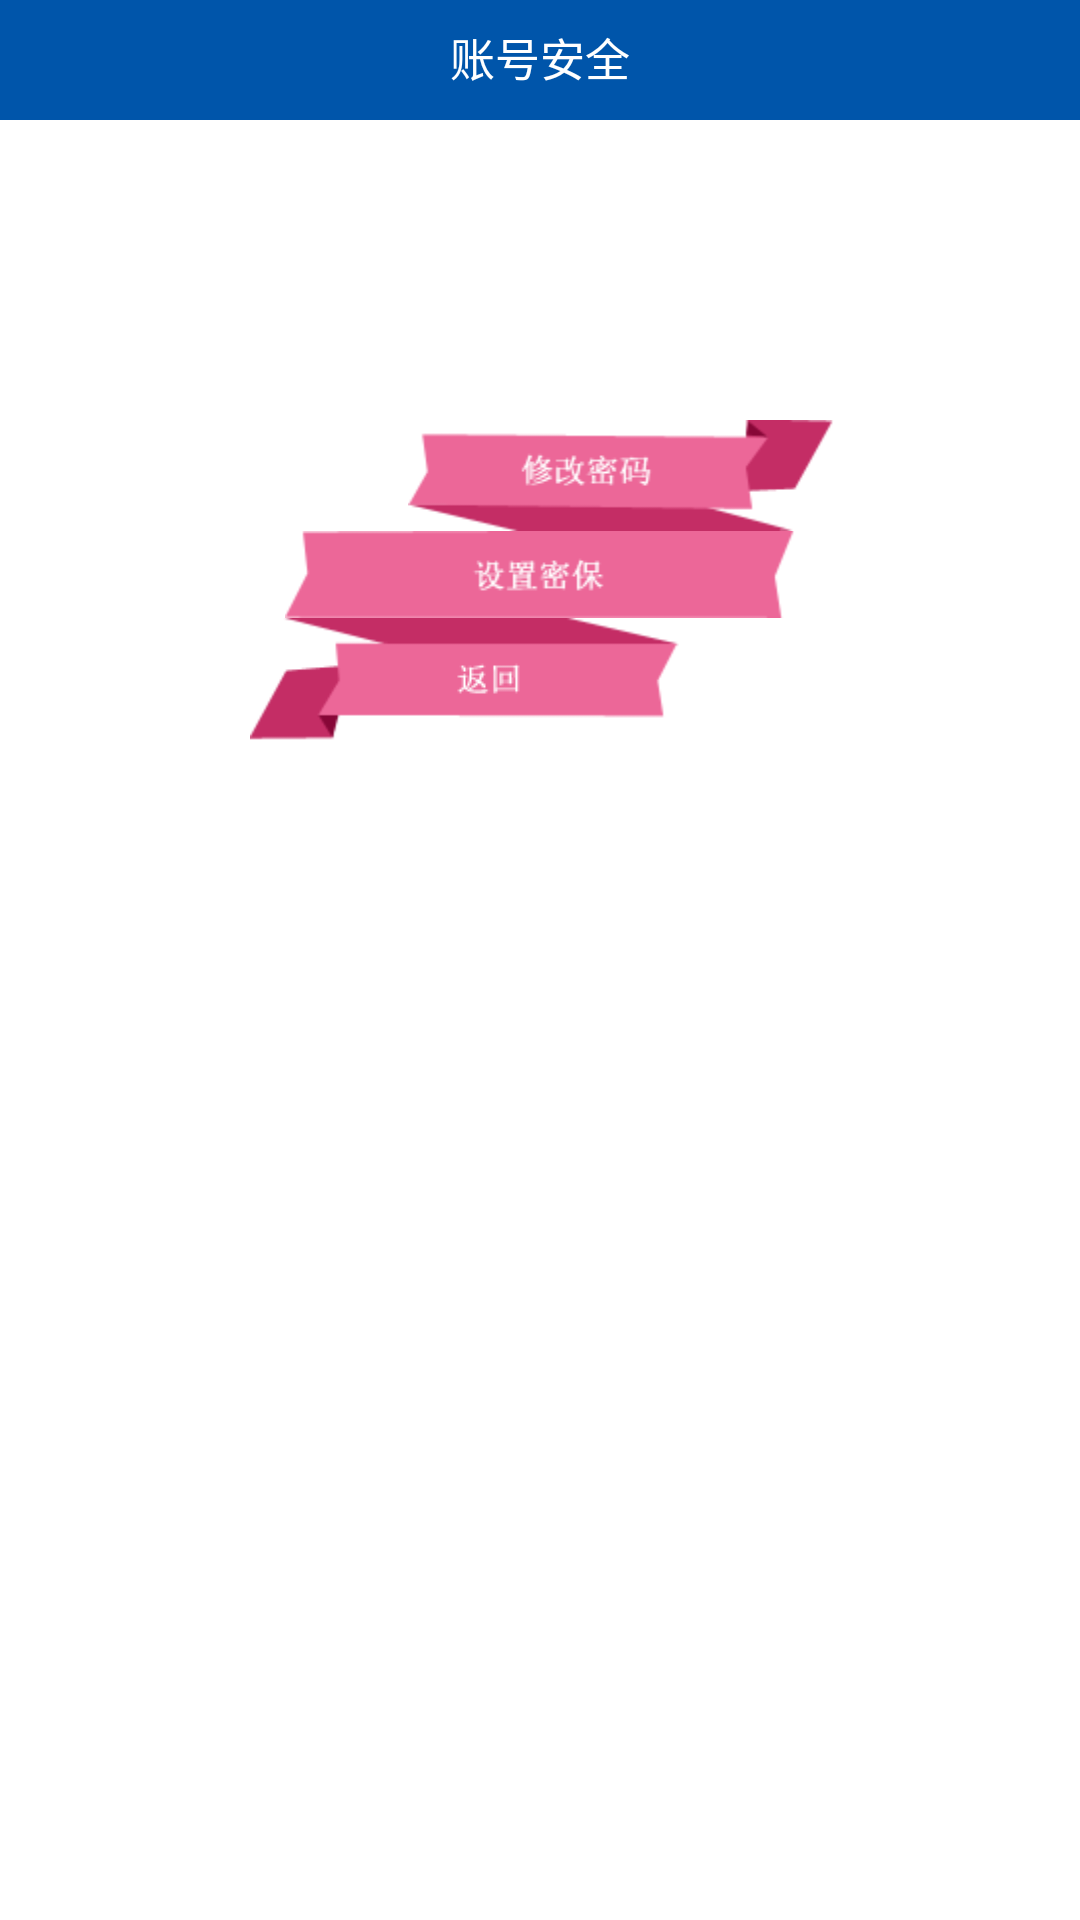

Here is an Android app screen rendered from its layout file. Give the layout XML and the strings, colors and styles it references.
<!-- AndroidManifest.xml: application theme AppTheme -->
<!-- res/layout/personal_accnumsafety.xml -->
<?xml version="1.0" encoding="utf-8"?>
<LinearLayout xmlns:android="http://schemas.android.com/apk/res/android"
    android:layout_width="match_parent"
    android:layout_height="match_parent"
    android:orientation="vertical"
    android:background="#ffffff" >
    <LinearLayout android:orientation="vertical"
        android:layout_width="fill_parent"
        android:layout_height="437dp"> 
    	<LinearLayout android:orientation="horizontal"
        	android:layout_width="fill_parent"
        	android:layout_height="40dp"
        	android:background="#0055aa">        
        	<TextView android:layout_width="fill_parent"
            	android:layout_height="40dp"
            	android:gravity="center|center_vertical"
            	android:text="账号安全"
            	android:textColor="#ffffff"
            	android:textSize="15sp"
            	android:layout_weight="1"
            	android:paddingBottom="2dp"/>                              
    	</LinearLayout>
    	<ImageButton android:id="@+id/ChangePwd"
    	    android:layout_gravity="center_horizontal"
		    android:layout_marginTop="100dp"
		    android:layout_marginLeft="27dp"
		    android:layout_width="142dp"
		    android:layout_height="37dp"
		    android:background="@drawable/changepwd"/>
		<ImageButton android:id="@+id/SetProtection"
		    android:layout_gravity="center_horizontal"		   
		    android:layout_width="170dp"
		    android:layout_height="29dp"
		    android:background="@drawable/setprot"/>
		<ImageButton android:id="@+id/Back"
		    android:layout_gravity="center_horizontal"		   
		    android:layout_width="143dp"
		    android:layout_height="41dp"
		    android:layout_marginRight="25dp"
		    android:background="@drawable/back"/>  		     
	</LinearLayout>
</LinearLayout>
<!-- resources referenced by this layout -->
<resources>
  <!-- drawable back (drawable) -->
  <?xml version="1.0" encoding="UTF-8"?>
  <selector xmlns:android="http://schemas.android.com/apk/res/android">
      <item android:state_focused="true" 
          android:state_enabled="true" 
          android:state_pressed="false" 
          android:drawable="@drawable/fhhh" />
      <item android:state_enabled="true" 
          android:state_pressed="true" 
          android:drawable="@drawable/fhhh1" />
      <item android:drawable="@drawable/fhhh" />
  </selector>
  <!-- drawable changepwd (drawable) -->
  <?xml version="1.0" encoding="UTF-8"?>
  <selector xmlns:android="http://schemas.android.com/apk/res/android">
      <item android:state_focused="true" 
          android:state_enabled="true" 
          android:state_pressed="false" 
          android:drawable="@drawable/xgmm" />
      <item android:state_enabled="true" 
          android:state_pressed="true" 
          android:drawable="@drawable/xgmm1" />
      <item android:drawable="@drawable/xgmm" />
  </selector>
  <!-- drawable setprot (drawable) -->
  <?xml version="1.0" encoding="UTF-8"?>
  <selector xmlns:android="http://schemas.android.com/apk/res/android">
      <item android:state_focused="true" 
          android:state_enabled="true" 
          android:state_pressed="false" 
          android:drawable="@drawable/szmb" />
      <item android:state_enabled="true" 
          android:state_pressed="true" 
          android:drawable="@drawable/szmb1" />
      <item android:drawable="@drawable/szmb" />
  </selector>
  <style name="AppTheme" parent="AppBaseTheme">
          
      </style>
  <!-- drawable fhhh: png bitmap (drawable-hdpi, 4973 bytes) -->
  <!-- drawable fhhh1: png bitmap (drawable-hdpi, 4884 bytes) -->
  <!-- drawable xgmm: png bitmap (drawable-hdpi, 5936 bytes) -->
  <!-- drawable xgmm1: png bitmap (drawable-hdpi, 5722 bytes) -->
  <!-- drawable szmb: png bitmap (drawable-hdpi, 4817 bytes) -->
  <!-- drawable szmb1: png bitmap (drawable-hdpi, 4588 bytes) -->
  <style name="AppBaseTheme" parent="android:Theme.Light">
          
      </style>
</resources>
